The GitHub repository BinhMisfit/pet-recognition contains a labelled image folder "pet-recognition" with 2 categories: cat, dog. Examples follow, each with its label.

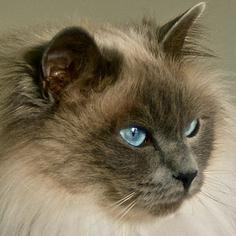
Label: cat

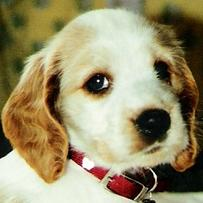
Label: dog

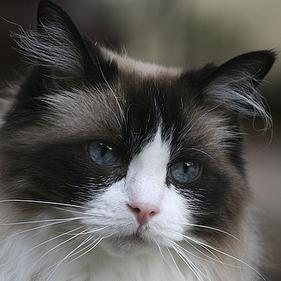
Label: cat

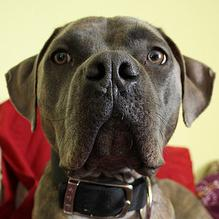
Label: dog

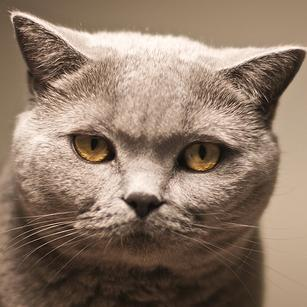
Label: cat

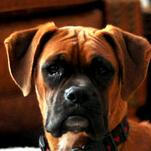
Label: dog
